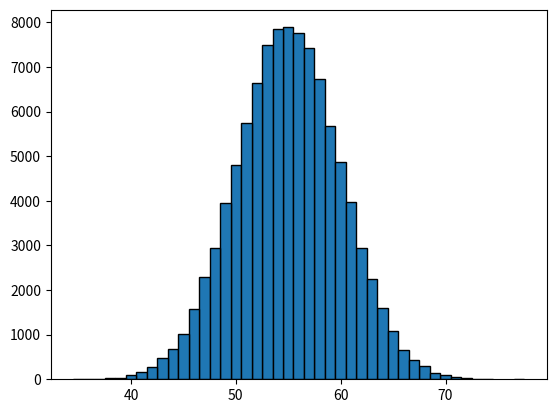

Python code for this plot:
#!/usr/bin/env python3
# -*- coding: utf-8 -*-
"""
Created on Sat May 23 13:59:08 2020

@author: owenoconnor

Creates a series of bernoulli trials to display a normal distribution. 

"""


from collections import Counter
import random
from matplotlib import pyplot as plt

nums = []

for i in range(100000):
    count = 0
    for a in range(100):
        a = random.randint(0,1)
        count += a
    nums.append(count)
    
histogram = Counter(nums)

plt.bar([x + 5 for x in histogram.keys()],histogram.values(),1, edgecolor = (0,0,0))

plt.show

